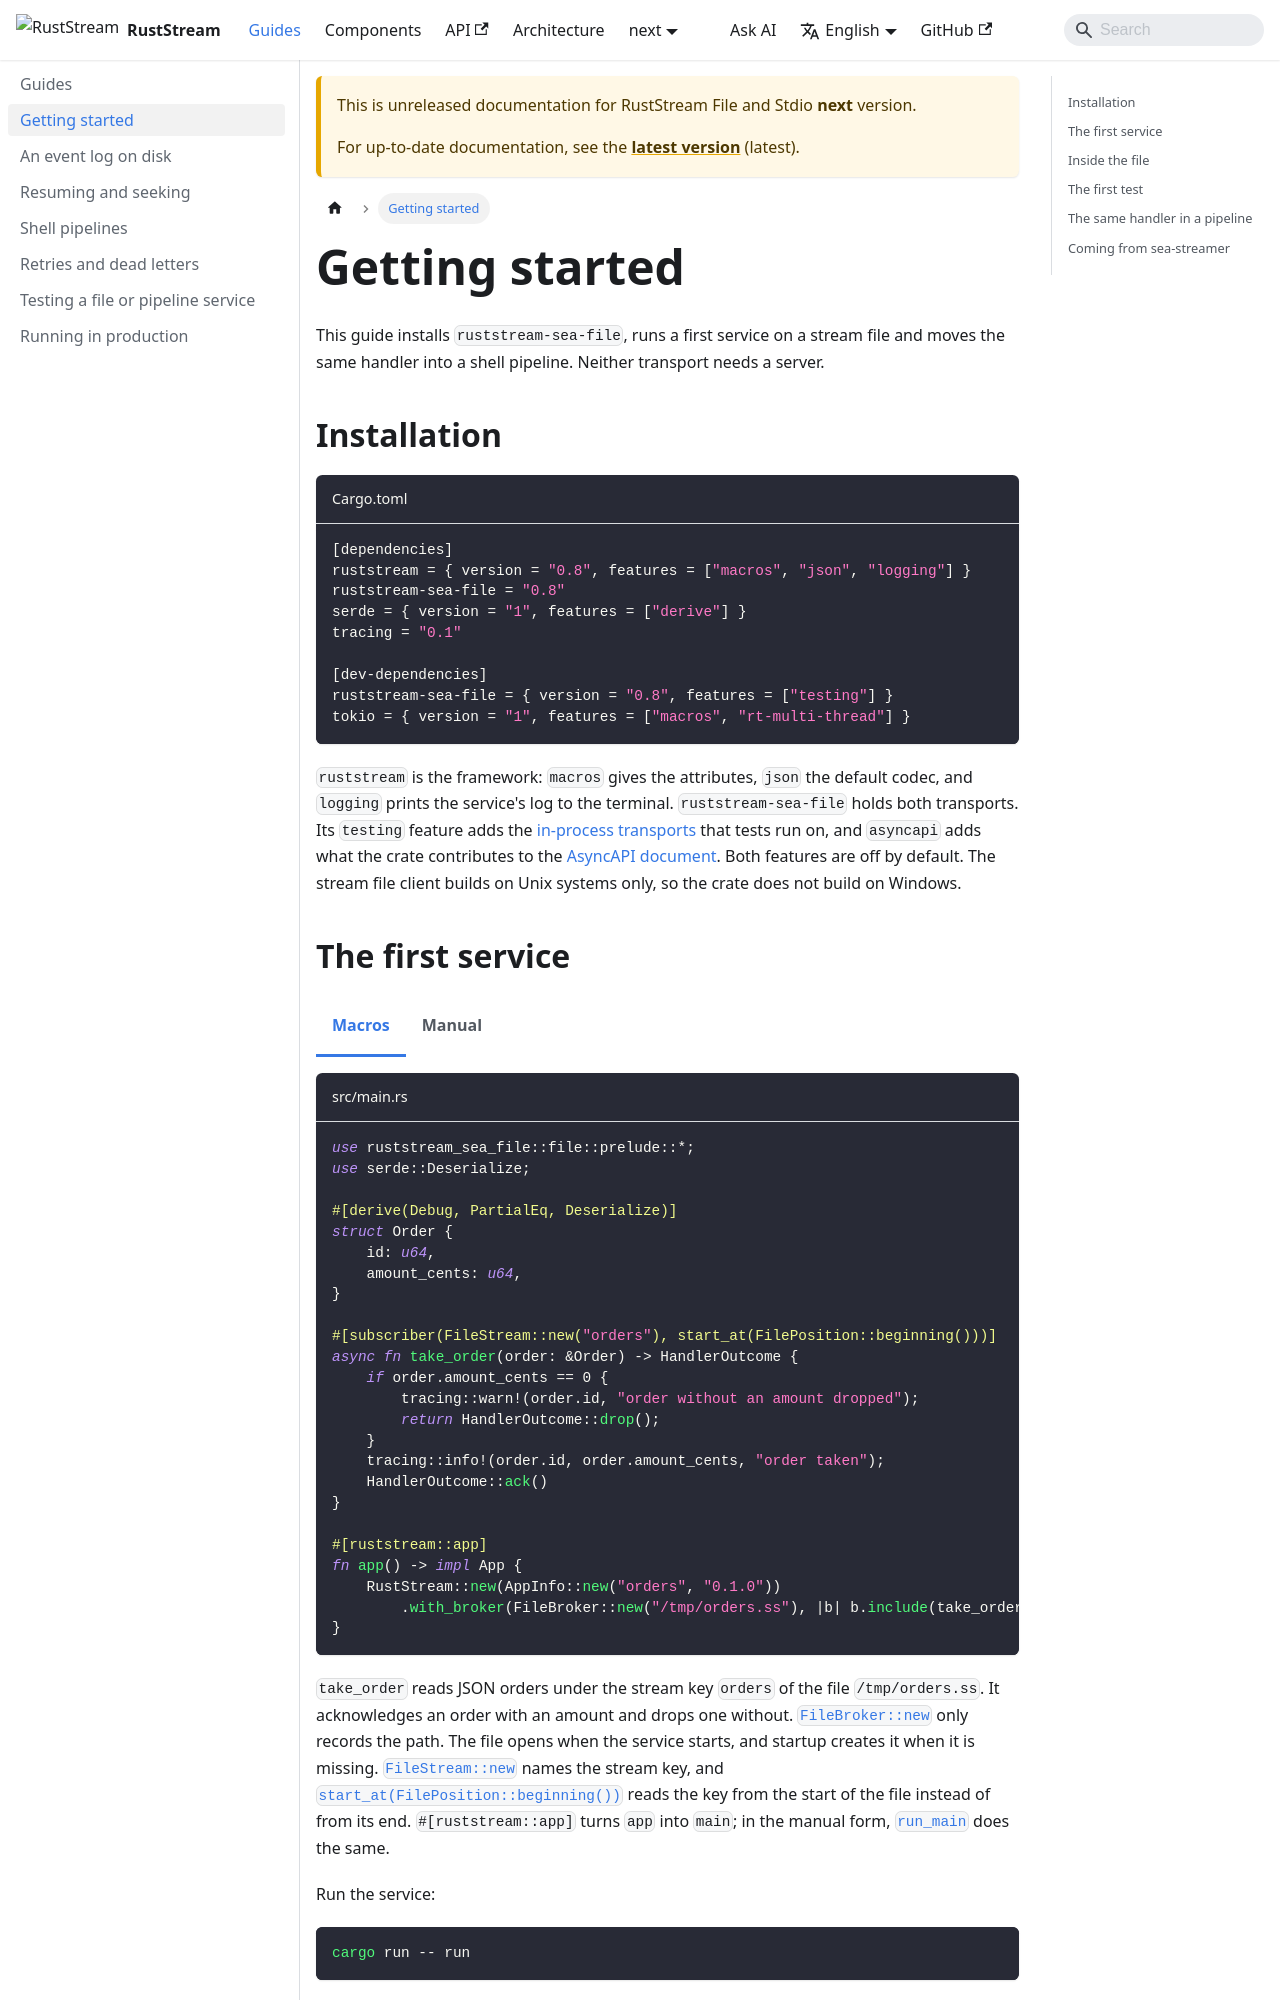

repository: powersemmi/ruststream-sea-file · page: next/guides/getting-started/index.html · generator: docusaurus

---
sidebar_position: 1
description: "Install ruststream-sea-file, run a first service on a stream file, look inside the file, test the service and run the same handler in a pipeline."
---

import Tabs from '@theme/Tabs';
import TabItem from '@theme/TabItem';

# Getting started

This guide installs `ruststream-sea-file`, runs a first service on a stream file and moves the same handler into a shell pipeline.
Neither transport needs a server.

## Installation

```toml title="Cargo.toml"
[dependencies]
ruststream = { version = "0.8", features = ["macros", "json", "logging"] }
ruststream-sea-file = "0.8"
serde = { version = "1", features = ["derive"] }
tracing = "0.1"

[dev-dependencies]
ruststream-sea-file = { version = "0.8", features = ["testing"] }
tokio = { version = "1", features = ["macros", "rt-multi-thread"] }
```

`ruststream` is the framework: `macros` gives the attributes, `json` the default codec, and `logging` prints the service's log to the terminal.
`ruststream-sea-file` holds both transports.
Its `testing` feature adds the [in-process transports](../components/testing/index.md) that tests run on, and `asyncapi` adds what the crate contributes to the [AsyncAPI document](../components/asyncapi/index.md).
Both features are off by default.
The stream file client builds on Unix systems only, so the crate does not build on Windows.
